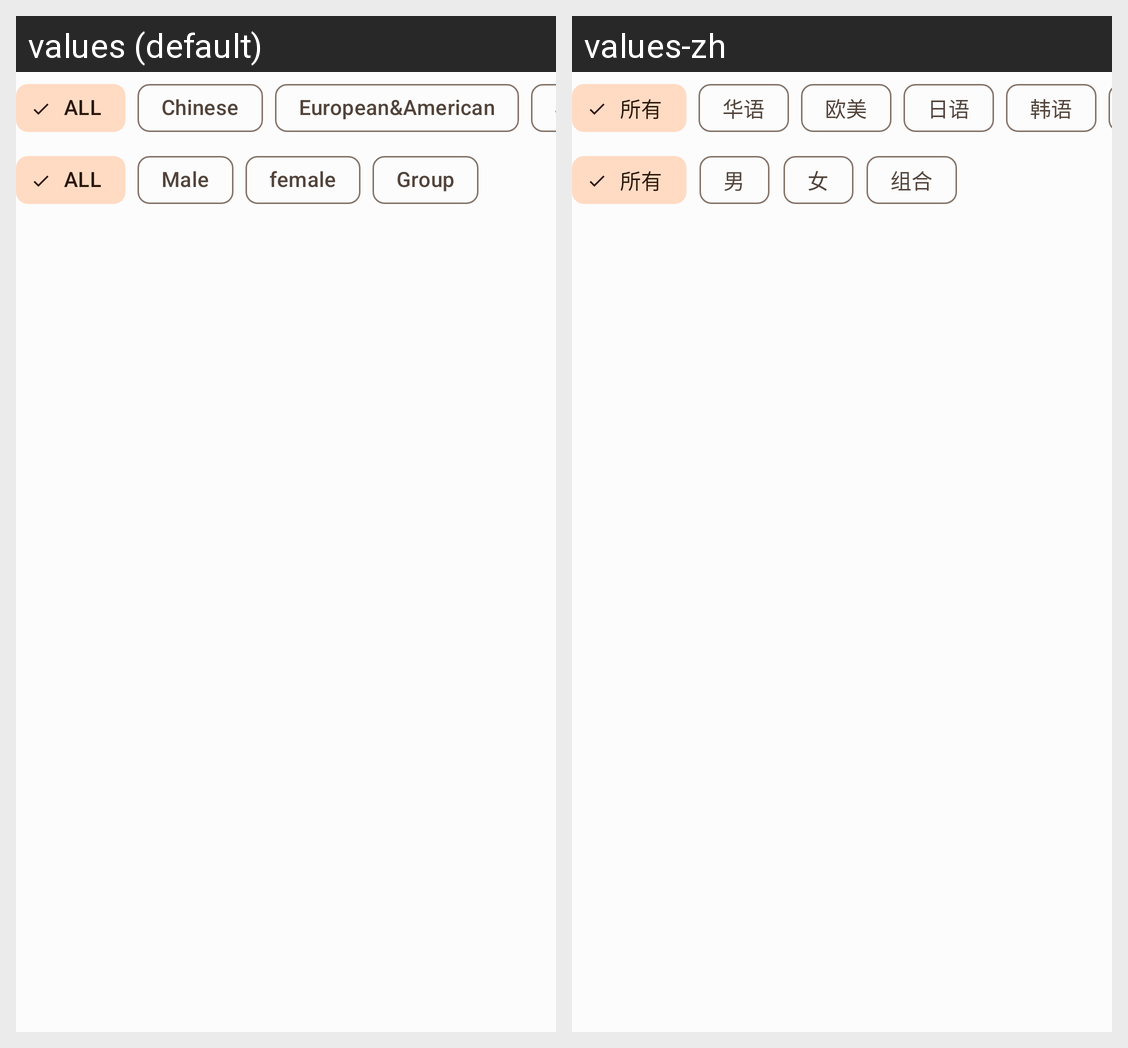

For this localized Android screen grid, give each drawn string resource with its value in every locale shown.
Android screen res/layout/activity_content_artist.xml rendered under 2 locales, left to right: values (default), values-zh. Device: Nexus 5 (rendered at 1080×1920; each locale shown at half size, 540×960, under a caption strip naming it); theme AppTheme.
Strings drawn on this screen, with the default value and each locale's value (text and hints the layout hard-codes, and strings that could not be matched under every locale, appear in the picture but are not listed):

artist_all
  values: ALL
  values-zh: 所有

artist_area_chinese
  values: Chinese
  values-zh: 华语

artist_area_eu
  values: European&American
  values-zh: 欧美

artist_area_jp
  values: Japanese
  values-zh: 日语

gender_male
  values: Male
  values-zh: 男

gender_female
  values: female
  values-zh: 女

artist_group
  values: Group
  values-zh: 组合
